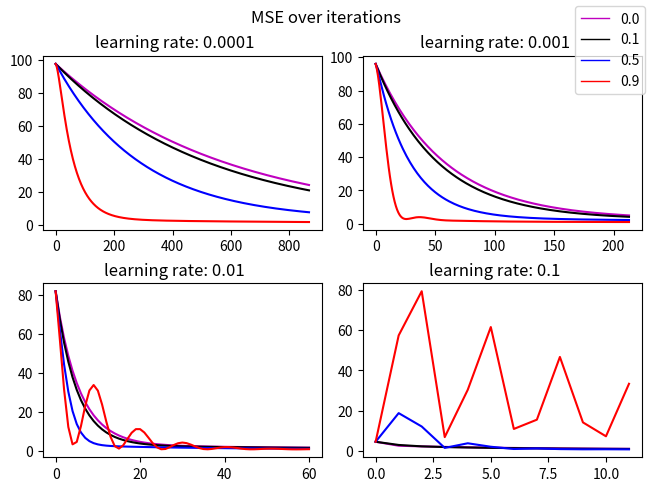

Reproduce this figure in Python.
# Importing various packages
import numpy as np
import matplotlib.pyplot as plt
from matplotlib.lines import Line2D

import pandas as pd
seed =np.random.randint(0,10000)
np.random.seed(seed)

colours = ["m","k","b","r"]
learning_rate = [0.0001, 0.001, 0.01, 0.1]
momentum = [0.0, 0.1, 0.5, 0.9]
change = 0.0
mse = []
plts = []
it = []
# the number of datapoints
for i in range(len(momentum)):
    plts.append([])
    it.append([])
    mse_tmp = []
    
    for j in range(len(learning_rate)):
        np.random.seed(seed)
        plts[i].append([])
        
        polydegree = 2
        n = 100
        x = 2*np.random.rand(n,1)
        y = 4+3*x**2+np.random.randn(n,1)

        X = np.c_[np.ones((n,1)), x, x**2] 

        beta = np.random.randn(polydegree+1,1)

        eta = learning_rate[j]#learning rate
        Niterations = 2000
        iterations = range(Niterations)
        se = False
        for iter in iterations:
            
            gradient = (2.0/n)*X.T @ (X @ beta-y)

            change = eta*gradient + momentum[i]*change
            beta -= change
            plts[i][j].append(((1.0/n)*np.sum((y - X@beta)**2)))
            
            if iter !=0 and abs(plts[i][j][iter] -plts[i][j][iter-1])<1e-3 and not se:
                it[i].append(iter)
                se = True
                
            
        if not se:
            it[i].append(iter)
        ypredict = X.dot(beta)

        mse_tmp.append(np.round((1.0/n)*np.sum((y - X@beta)**2), 3))
    mse.append(mse_tmp)

beta_linreg = np.linalg.inv(X.T @ X) @ X.T @ y
mse_predict = (1.0/n)*np.sum((y - X@beta_linreg)**2)
print("MSE (linreg): ", mse_predict)

panda = pd.DataFrame(data=mse)
print(panda)
print("\nmin mse:",np.min(mse))
plots,ax = plt.subplots(int(len(learning_rate)//2+len(learning_rate)%2),2,constrained_layout=True)
plots.suptitle("MSE over iterations")
lines =[]
for i in range(len(momentum)):
    lines.append(Line2D([0],[0], color = colours[i],lw=1))

for i in range(len(learning_rate)):
    
    for j in range(len(momentum)):
        ite = np.min(np.array(it)[:,i])
        ax[int(i//2),i%2].set_title("learning rate: "+ str(learning_rate[i])+"    ")
        ax[int(i//2),i%2].plot(range(ite-1),plts[j][i][0:ite-1],color=colours[j])
plots.legend(lines,momentum)
plt.show()
